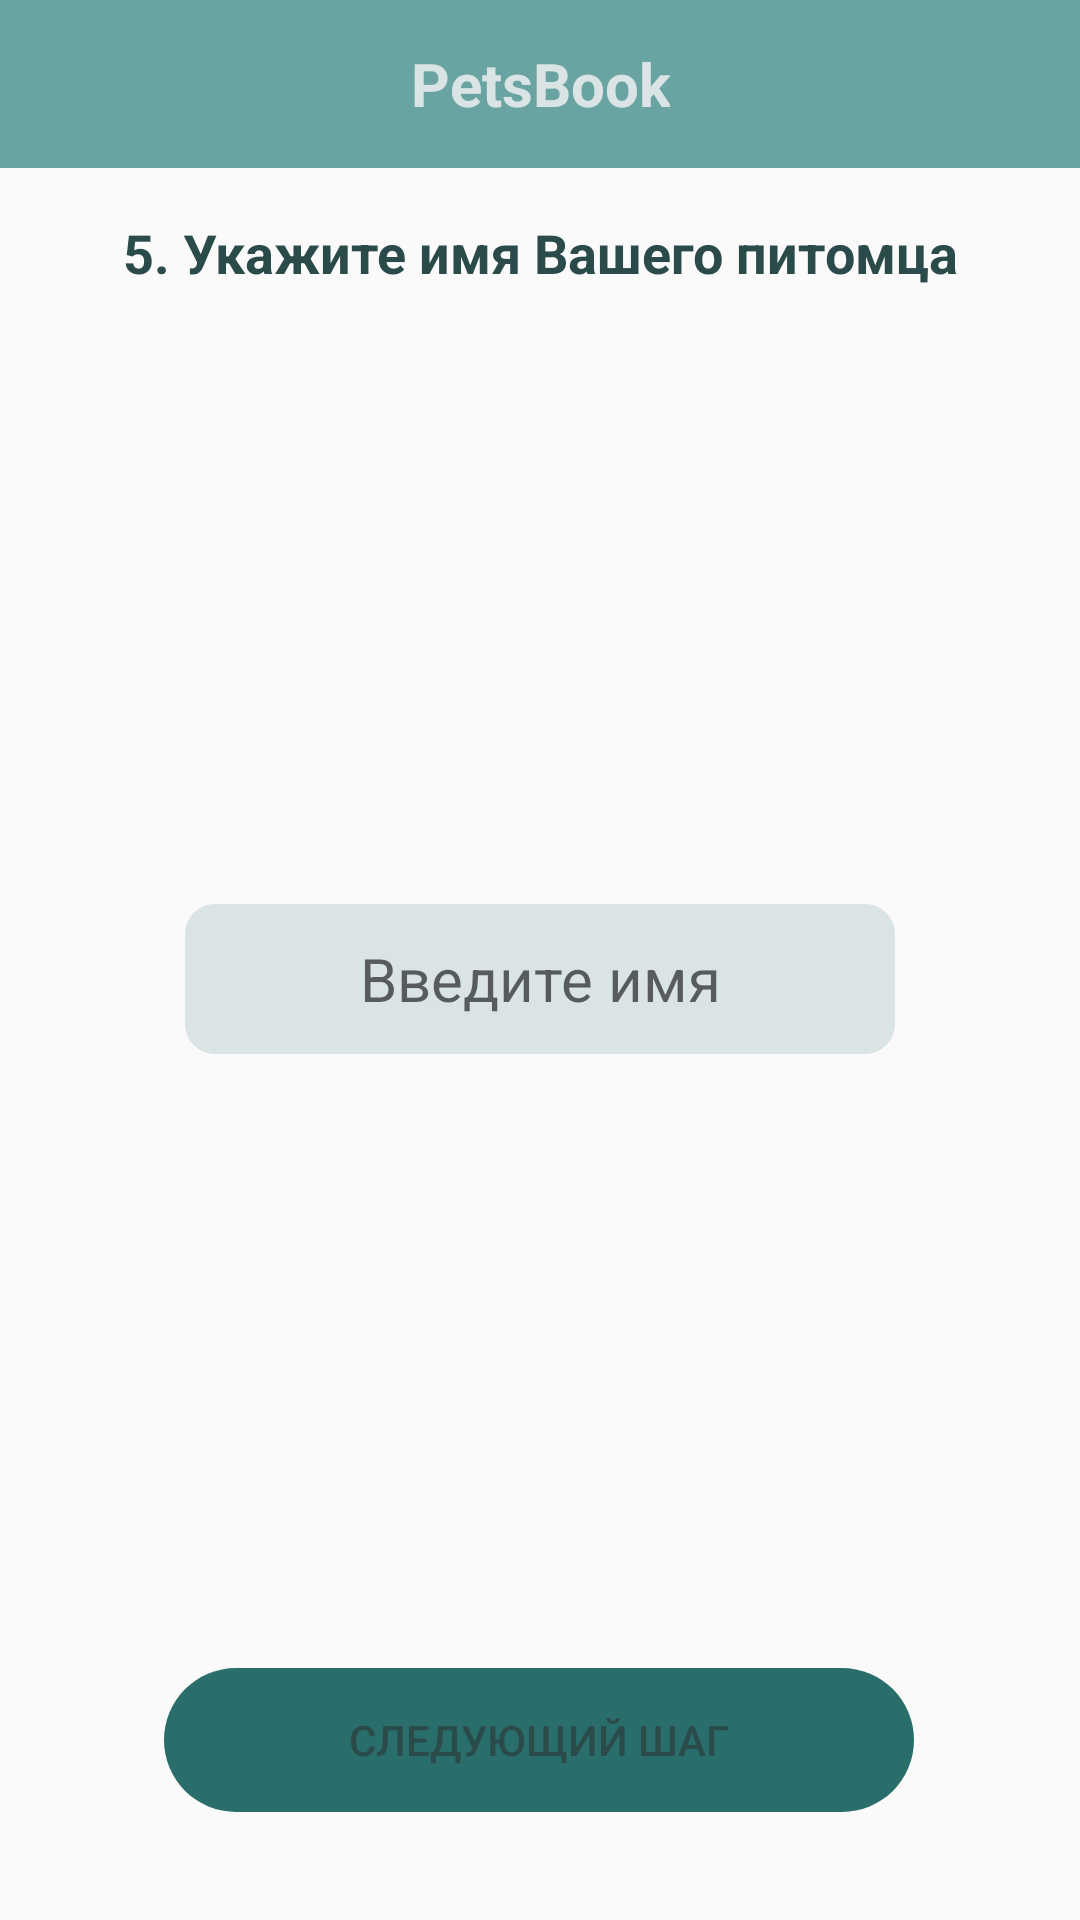

Produce the Android XML layout that renders to this screen, including the resource entries it uses.
<!-- AndroidManifest.xml: application theme AppTheme -->
<!-- res/layout/fragment_indicate_pets_name.xml -->
<?xml version="1.0" encoding="utf-8"?>
<androidx.constraintlayout.widget.ConstraintLayout xmlns:android="http://schemas.android.com/apk/res/android"
    xmlns:app="http://schemas.android.com/apk/res-auto"
    xmlns:tools="http://schemas.android.com/tools"
    android:layout_width="match_parent"
    android:layout_height="match_parent">

    <include
        android:id="@+id/include"
        layout="@layout/toolbar" />

    <TextView
        android:id="@+id/textView9"
        style="@style/TextStyle"
        android:layout_width="wrap_content"
        android:layout_height="wrap_content"
        android:layout_marginTop="16dp"
        android:text="5. Укажите имя Вашего питомца"
        android:gravity="center"
        app:layout_constraintEnd_toEndOf="parent"
        app:layout_constraintStart_toStartOf="parent"
        app:layout_constraintTop_toBottomOf="@+id/include" />


    <EditText
        android:id="@+id/etName"
        style="@style/EnterNameStyle"
        android:layout_width="wrap_content"
        android:layout_height="wrap_content"
        android:background="@drawable/edit_text_shape"
        android:ems="10"
        android:gravity="center"
        android:hint="Введите имя"
        android:inputType="textPersonName"
        app:layout_constraintBottom_toTopOf="@+id/bContinue5"
        app:layout_constraintEnd_toEndOf="parent"
        app:layout_constraintStart_toStartOf="parent"
        app:layout_constraintTop_toBottomOf="@+id/textView9" />

    <Button
        android:id="@+id/bContinue5"
        style="@style/StartButtonStyle"
        android:layout_width="wrap_content"
        android:layout_height="wrap_content"
        android:layout_marginBottom="36dp"
        android:background="@drawable/button_shape"
        android:text="Следующий шаг"
        app:layout_constraintBottom_toBottomOf="parent"
        app:layout_constraintEnd_toEndOf="parent"
        app:layout_constraintHorizontal_bias="0.496"
        app:layout_constraintStart_toStartOf="parent" />


</androidx.constraintlayout.widget.ConstraintLayout>
<!-- res/layout/toolbar.xml (included above) -->
<androidx.appcompat.widget.Toolbar xmlns:android="http://schemas.android.com/apk/res/android"
    xmlns:app="http://schemas.android.com/apk/res-auto"
    android:id="@+id/toolbar"
    android:layout_width="match_parent"
    android:layout_height="?attr/actionBarSize"
    android:clickable="false"
    android:background="@color/colorMain"
    android:fitsSystemWindows="true"
    app:popupTheme="@style/Theme.AppCompat.NoActionBar">

    <TextView
        android:id="@+id/toolbar_title"
        android:layout_width="wrap_content"
        android:layout_height="match_parent"
        android:layout_gravity="center"
        style="@style/ToolbarTextStyle"
        android:fitsSystemWindows="true"
        android:gravity="center"
        android:text="@string/app_name" />


</androidx.appcompat.widget.Toolbar>
<!-- resources referenced by this layout -->
<resources>
  <color name="colorMain">#69a4a2</color>
  <!-- drawable button_shape (drawable) -->
  <?xml version="1.0" encoding="utf-8"?>
  <shape xmlns:android="http://schemas.android.com/apk/res/android" android:shape="rectangle" >
      <corners
          android:radius="30dp" />
  
      <size
          android:width="250dp"
          android:height="30dp" />
  
  </shape>
  <!-- drawable edit_text_shape (drawable) -->
  <?xml version="1.0" encoding="utf-8"?>
  <shape xmlns:android="http://schemas.android.com/apk/res/android" android:shape="rectangle" >
      <corners
          android:radius="10dp" />
  
      <size
          android:height="50dp" />
  
  </shape>
  <string name="app_name">PetsBook</string>
  <style name="EnterNameStyle">
          <item name="android:textColor">@color/colorPrimaryDark</item>
          <item name="android:textSize">20sp</item>
          <item name="android:backgroundTint">@color/colorPrimary</item>
      </style>
  <style name="StartButtonStyle">
          <item name="android:backgroundTint">@color/colorAccent</item>
          <item name="android:textColor">@color/colorPrimaryDark</item>
      </style>
  <style name="TextStyle">
          <item name="android:textColor">@color/colorPrimaryDark</item>
          <item name="android:textSize">18sp</item>
          <item name="android:textStyle">bold</item>
      </style>
  <style name="ToolbarTextStyle">
          <item name="android:textColor">@color/colorPrimary</item>
          <item name="android:textSize">20sp</item>
          <item name="android:textStyle">bold</item>
      </style>
  <style name="AppTheme" parent="Theme.AppCompat.Light.NoActionBar">
          
          <item name="colorPrimary">@color/colorPrimary</item>
          <item name="colorPrimaryDark">@color/colorMain</item>
          <item name="colorAccent">@color/colorAccent</item>
      </style>
  <color name="colorPrimaryDark">#2b4a4a</color>
  <color name="colorPrimary">#dae4e5</color>
  <color name="colorAccent">#296e6b</color>
</resources>
